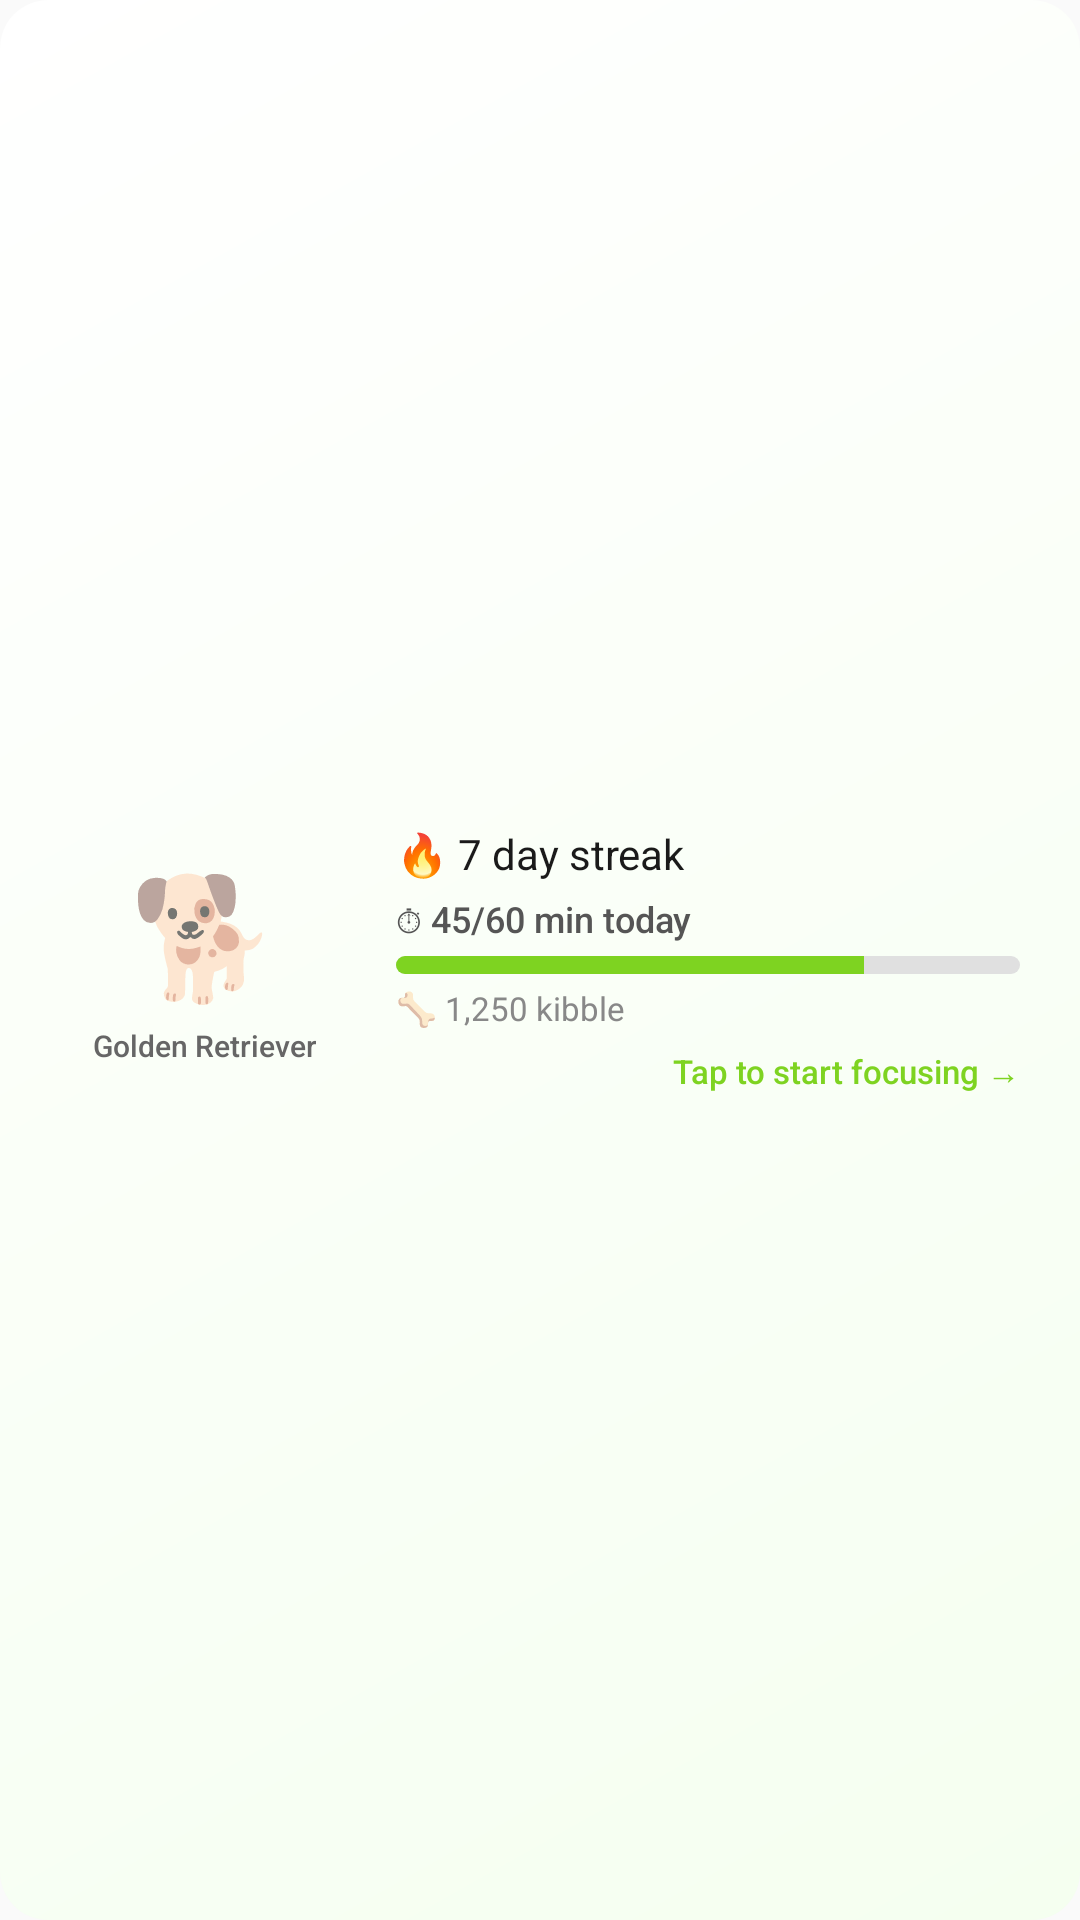

Reconstruct the res/layout file that produces this screen, plus the resources it refers to.
<!-- AndroidManifest.xml: application theme AppTheme -->
<!-- res/layout/widget_medium.xml -->
<?xml version="1.0" encoding="utf-8"?>
<LinearLayout xmlns:android="http://schemas.android.com/apk/res/android"
    android:id="@+id/widget_medium_root"
    android:layout_width="match_parent"
    android:layout_height="match_parent"
    android:orientation="horizontal"
    android:padding="12dp"
    android:background="@drawable/widget_bg_medium">

    
    <LinearLayout
        android:layout_width="0dp"
        android:layout_height="match_parent"
        android:layout_weight="1"
        android:orientation="vertical"
        android:gravity="center">

        <TextView
            android:layout_width="wrap_content"
            android:layout_height="wrap_content"
            android:text="🐕"
            android:textSize="40sp"
            android:gravity="center" />

        <TextView
            android:id="@+id/widget_breed_name"
            android:layout_width="wrap_content"
            android:layout_height="wrap_content"
            android:text="Golden Retriever"
            android:textSize="10sp"
            android:textColor="#666666"
            android:fontFamily="sans-serif-medium"
            android:gravity="center"
            android:maxLines="1"
            android:ellipsize="end"
            android:layout_marginTop="4dp" />

        <TextView
            android:id="@+id/widget_active_badge"
            android:layout_width="wrap_content"
            android:layout_height="wrap_content"
            android:text="🟢 Active"
            android:textSize="9sp"
            android:textColor="#FF9800"
            android:fontFamily="sans-serif-medium"
            android:visibility="gone"
            android:layout_marginTop="2dp" />

    </LinearLayout>

    
    <LinearLayout
        android:layout_width="0dp"
        android:layout_height="match_parent"
        android:layout_weight="2"
        android:orientation="vertical"
        android:gravity="center_vertical"
        android:paddingStart="8dp">

        <TextView
            android:id="@+id/widget_streak"
            android:layout_width="match_parent"
            android:layout_height="wrap_content"
            android:text="🔥 7 day streak"
            android:textSize="14sp"
            android:textColor="#1a1a1a"
            android:fontFamily="sans-serif-bold" />

        <TextView
            android:id="@+id/widget_focus_progress"
            android:layout_width="match_parent"
            android:layout_height="wrap_content"
            android:text="⏱ 45/60 min today"
            android:textSize="12sp"
            android:textColor="#555555"
            android:fontFamily="sans-serif-medium"
            android:layout_marginTop="4dp" />

        <ProgressBar
            android:id="@+id/widget_progress_bar"
            style="@android:style/Widget.ProgressBar.Horizontal"
            android:layout_width="match_parent"
            android:layout_height="6dp"
            android:max="100"
            android:progress="75"
            android:progressDrawable="@drawable/widget_progress_drawable"
            android:layout_marginTop="4dp"
            android:layout_marginEnd="8dp" />

        <TextView
            android:id="@+id/widget_kibble"
            android:layout_width="match_parent"
            android:layout_height="wrap_content"
            android:text="🦴 1,250 kibble"
            android:textSize="11sp"
            android:textColor="#888888"
            android:fontFamily="sans-serif"
            android:layout_marginTop="4dp" />

        <TextView
            android:id="@+id/widget_cta"
            android:layout_width="match_parent"
            android:layout_height="wrap_content"
            android:text="Tap to start focusing →"
            android:textSize="11sp"
            android:textColor="#7ED321"
            android:fontFamily="sans-serif-medium"
            android:gravity="end"
            android:layout_marginTop="6dp"
            android:layout_marginEnd="8dp" />

    </LinearLayout>

</LinearLayout>
<!-- resources referenced by this layout -->
<resources>
  <!-- drawable widget_bg_medium (drawable) -->
  <?xml version="1.0" encoding="utf-8"?>
  <shape xmlns:android="http://schemas.android.com/apk/res/android"
      android:shape="rectangle">
      <gradient
          android:startColor="#F5FFF0"
          android:endColor="#FFFFFF"
          android:angle="135" />
      <corners android:radius="16dp" />
  </shape>
  <!-- drawable widget_progress_drawable (drawable) -->
  <?xml version="1.0" encoding="utf-8"?>
  <layer-list xmlns:android="http://schemas.android.com/apk/res/android">
      <item android:id="@android:id/background">
          <shape android:shape="rectangle">
              <solid android:color="#E0E0E0" />
              <corners android:radius="3dp" />
          </shape>
      </item>
      <item android:id="@android:id/progress">
          <clip>
              <shape android:shape="rectangle">
                  <solid android:color="#7ED321" />
                  <corners android:radius="3dp" />
              </shape>
          </clip>
      </item>
  </layer-list>
  <style name="AppTheme" parent="Theme.AppCompat.Light.DarkActionBar">
          
          <item name="colorPrimary">@color/colorPrimary</item>
          <item name="colorPrimaryDark">@color/colorPrimaryDark</item>
          <item name="colorAccent">@color/colorAccent</item>
      </style>
  <color name="colorPrimary">#7ED321</color>
  <color name="colorPrimaryDark">#5FA819</color>
  <color name="colorAccent">#7ED321</color>
</resources>
